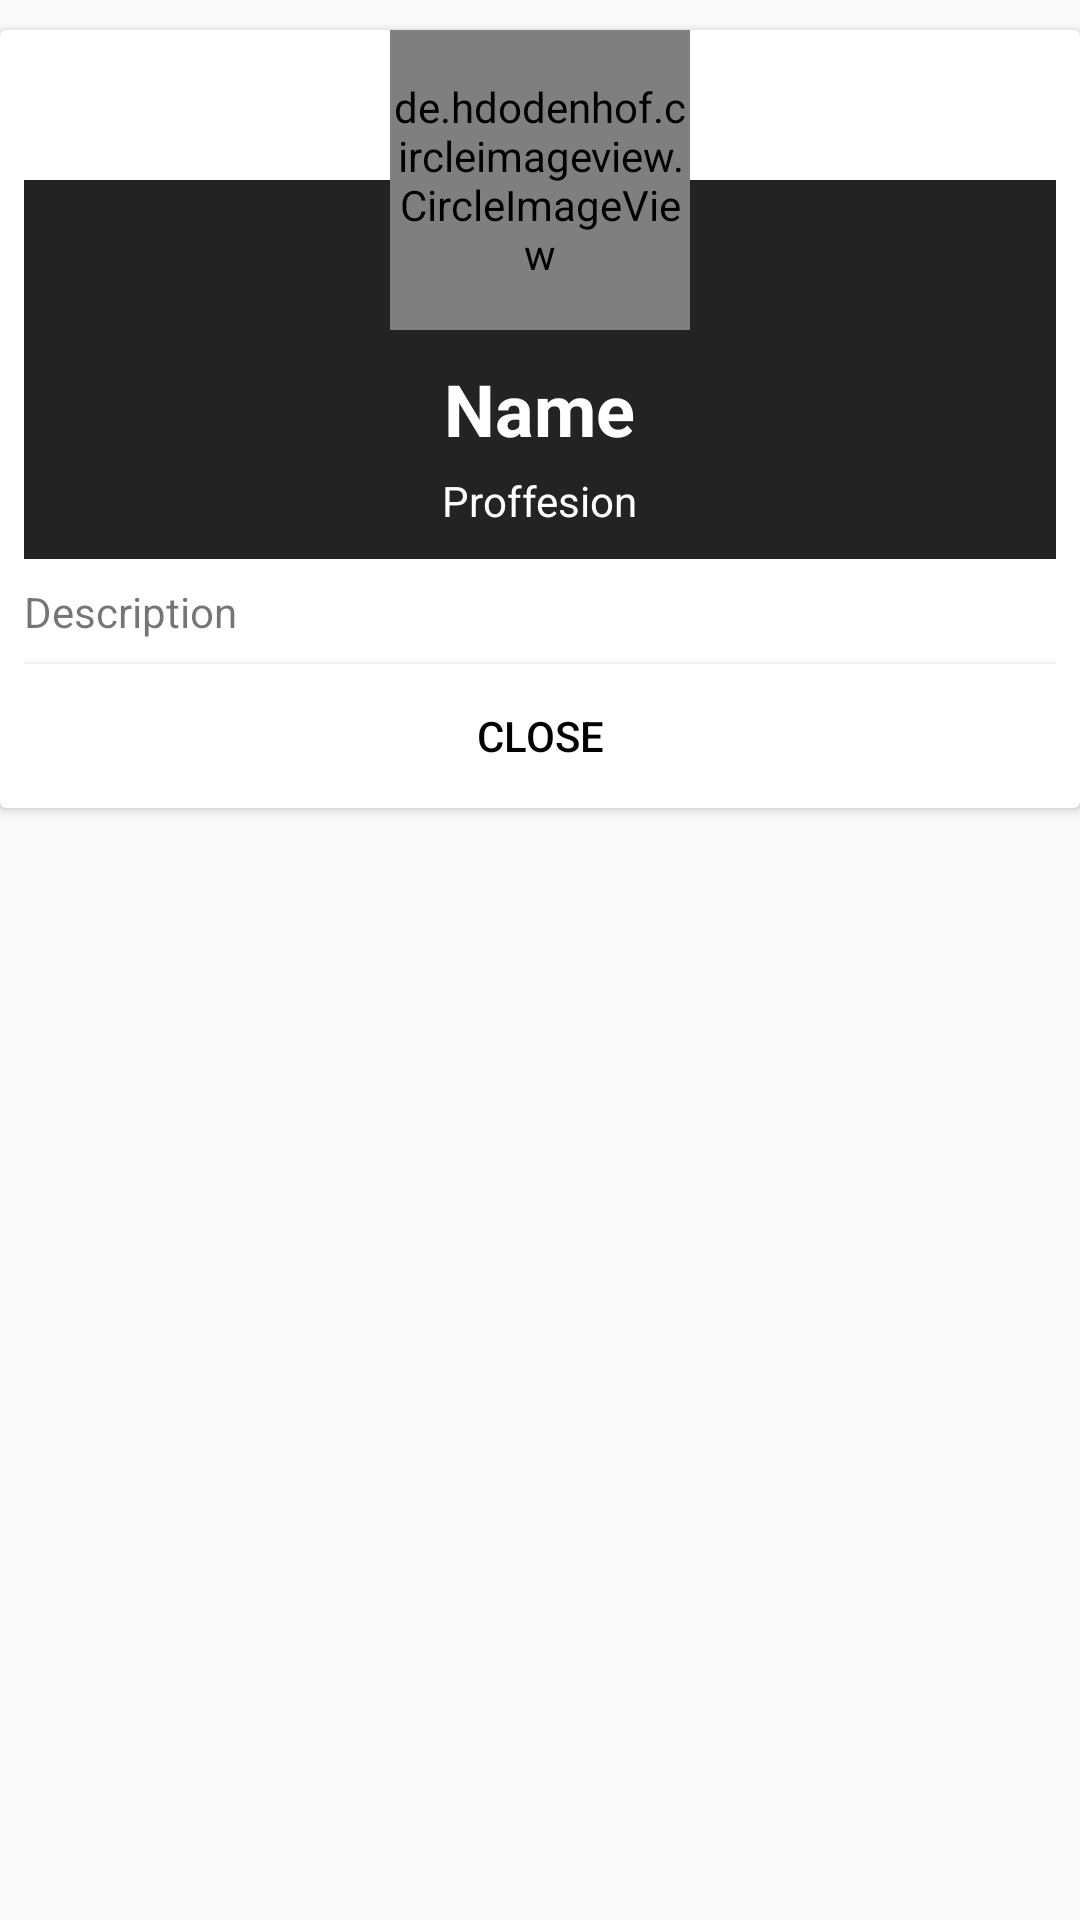

Here is an Android app screen rendered from its layout file. Give the layout XML and the strings, colors and styles it references.
<!-- AndroidManifest.xml: application theme AppTheme -->
<!-- res/layout/activity_detail.xml -->
<?xml version="1.0" encoding="utf-8"?>
<RelativeLayout xmlns:android="http://schemas.android.com/apk/res/android"
    xmlns:app="http://schemas.android.com/apk/res-auto"
    xmlns:card_view="http://schemas.android.com/apk/res-auto"
    xmlns:tools="http://schemas.android.com/tools"
    android:layout_width="wrap_content"
    android:layout_height="wrap_content"
    android:layout_gravity="center">

    <androidx.cardview.widget.CardView
        android:id="@+id/card_view_square_detailes"
        android:layout_width="match_parent"
        android:layout_height="wrap_content"
        android:layout_marginTop="10dp"
        card_view:cardBackgroundColor="#FFFFFF">

        <LinearLayout
            android:id="@+id/abc"
            android:layout_width="match_parent"
            android:layout_height="wrap_content"
            android:layout_marginLeft="8dp"
            android:layout_marginTop="50dp"
            android:layout_marginRight="8dp"
            android:background="#232323"
            android:gravity="center_horizontal"
            android:orientation="vertical">

            <TextView
                android:id="@+id/name_detailes"
                android:layout_width="wrap_content"
                android:layout_height="wrap_content"
                android:layout_marginTop="60dp"
                android:text="@string/name"
                android:textColor="@android:color/white"
                android:textSize="24sp"
                android:textStyle="bold" />

            <TextView
                android:id="@+id/proffesion_detailes"
                android:layout_width="wrap_content"
                android:layout_height="wrap_content"
                android:layout_marginTop="5dp"
                android:layout_marginBottom="10dp"
                android:text="@string/proffesion"
                android:textColor="@android:color/white"
                android:textSize="14sp" />

            <TextView
                android:id="@+id/content_detailes"
                android:layout_width="match_parent"
                android:layout_height="wrap_content"
                android:layout_gravity="start"
                android:background="@android:color/white"
                android:paddingTop="8dp"
                android:paddingBottom="8dp"
                android:text="@string/description" />

            <Button
                android:id="@+id/button_close_d1"
                android:layout_width="match_parent"
                android:layout_height="wrap_content"
                android:background="@android:color/white"
                android:text="@string/close" />
        </LinearLayout>

        <de.hdodenhof.circleimageview.CircleImageView
            android:id="@+id/imageView__detailes"
            android:layout_width="100dp"
            android:layout_height="100dp"
            android:layout_gravity="center_horizontal"
            android:src="@drawable/placeholder_person" />
    </androidx.cardview.widget.CardView>


</RelativeLayout>
<!-- resources referenced by this layout -->
<resources>
  <!-- drawable placeholder_person: png bitmap (drawable, 1740 bytes) -->
  <string name="close">Close</string>
  <string name="description">Description</string>
  <string name="name">Name</string>
  <string name="proffesion">Proffesion</string>
  <style name="AppTheme" parent="Theme.AppCompat.Light.DarkActionBar">
          
          <item name="colorPrimary">@color/colorPrimary</item>
          <item name="colorPrimaryDark">@color/colorPrimaryDark</item>
          <item name="colorAccent">@color/colorAccent</item>
          <item name="android:statusBarColor">@color/colorPrimaryDark</item>
          <item name="android:windowLightStatusBar">true</item>
          <item name="android:textColorPrimary">#000000</item>
      </style>
  <color name="colorPrimary">#000000</color>
  <color name="colorPrimaryDark">#FFFFFF</color>
  <color name="colorAccent">#03DAC5</color>
</resources>
